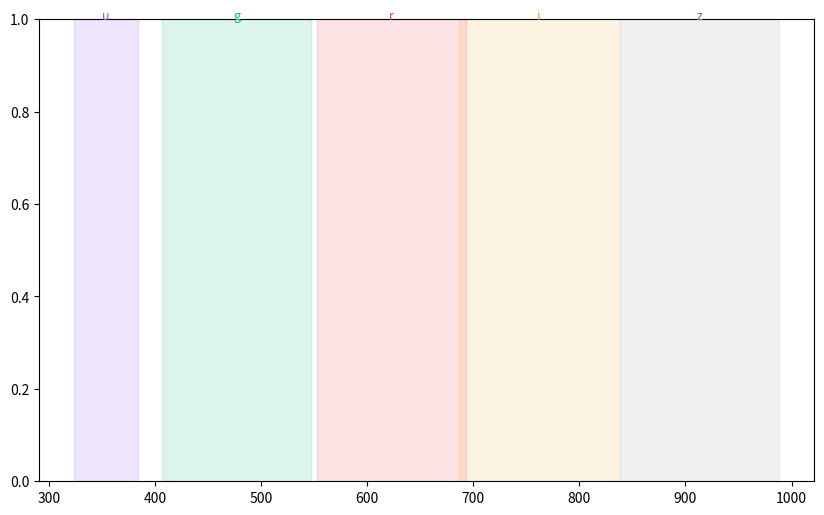

Here is the Python script that generated this plot: (Note: this script raises an exception after producing the figure.)
import numpy as np
import matplotlib.pyplot as plt
import matplotlib.patches as mpatches
from scipy.optimize import curve_fit
import pandas as pd
import warnings
warnings.filterwarnings('ignore')

# Constantes físicas (SI)
h      = 6.62607015e-34      # J·s
c      = 2.99792458e8        # m/s
kb     = 1.380649e-23        # J/K
sigma  = 5.670374419e-8      # W·m⁻²·K⁻⁴
b_wien = 2.897771955e-3      # m·K

print('Constantes cargadas correctamente.')

def planck_lambda(lamb, T):
    """Ley de Planck en función de la longitud de onda.
    lamb : longitud de onda [m] | T : temperatura [K]
    Retorna B_λ(λ,T) en [W m⁻³ sr⁻¹].
    """
    lamb = np.array(lamb, dtype=float)
    a    = 2 * h * c**2 / lamb**5
    expo = h * c / (lamb * kb * T)
    return a / (np.exp(expo) - 1.0)

def wien_lambda_max(T):
    """Longitud de onda del máximo espectral (Ley de Wien) [nm]."""
    return (b_wien / T) * 1e9

def stefan_boltzmann_flux(T):
    """Flujo total integrado [W m⁻²]."""
    return sigma * T**4

def luminosidad_cuerpo_negro(T, R):
    """Luminosidad total [W]. R en metros."""
    return 4 * np.pi * R**2 * stefan_boltzmann_flux(T)

def flujo_observado(L, d):
    """Flujo recibido a distancia d [W m⁻²]."""
    return L / (4 * np.pi * d**2)

def espectro_cuerpo_negro(T, lambda_min_nm=100, lambda_max_nm=3000, n_puntos=1000):
    lambda_nm = np.linspace(lambda_min_nm, lambda_max_nm, n_puntos)
    lambda_m  = lambda_nm * 1e-9
    b_lambda  = planck_lambda(lambda_m, T)
    return lambda_nm, b_lambda

print('Funciones físicas definidas.')

def comparar_estrellas(temperaturas, etiquetas=None,
                       lambda_min_nm=100, lambda_max_nm=3000,
                       bandas_sdss=True):
    """Grafica espectros de cuerpo negro para múltiples temperaturas.
    Opcionalmente superpone las bandas fotométricas SDSS.
    """
    colores_tipo = {
        'O': '#9bb0ff', 'B': '#aabfff', 'A': '#cad7ff',
        'F': '#f8f7ff', 'G': '#fff4ea', 'K': '#ffd2a1', 'M': '#ffcc6f'
    }
    linestyles = ['-', '--', '-.', ':', '-', '--']

    fig, ax = plt.subplots(figsize=(10, 6))

    # Bandas SDSS (longitudes de onda centrales en nm)
    if bandas_sdss:
        bandas = {'u': (354, '#8B5CF6', 0.15), 'g': (477, '#10B981', 0.15),
                  'r': (623, '#EF4444', 0.15), 'i': (762, '#F59E0B', 0.12),
                  'z': (913, '#6B7280', 0.10)}
        ancho = {'u': 60, 'g': 140, 'r': 140, 'i': 150, 'z': 150}
        for banda, (lam_c, color, alpha) in bandas.items():
            w = ancho[banda] / 2
            ax.axvspan(lam_c - w, lam_c + w, alpha=alpha, color=color, label=f'Banda {banda} SDSS')
            ax.text(lam_c, ax.get_ylim()[1] if ax.get_ylim()[1] > 0 else 1,
                    banda, ha='center', fontsize=9, color=color)

    for i, T in enumerate(temperaturas):
        lambda_nm, b_lambda = espectro_cuerpo_negro(T, lambda_min_nm, lambda_max_nm)
        tipo = clasificar_tipo_espectral(T)
        lam_max = wien_lambda_max(T)
        label = etiquetas[i] if etiquetas else f'T = {T:.0f} K'
        label += f' (Tipo {tipo}, λ_max≈{lam_max:.0f} nm)'
        ls = linestyles[i % len(linestyles)]
        ax.plot(lambda_nm, b_lambda / b_lambda.max(), label=label, lw=2, ls=ls)

    ax.set_xlabel('Longitud de onda [nm]', fontsize=12)
    ax.set_ylabel('Radiancia espectral normalizada', fontsize=12)
    ax.set_title('Espectros de Cuerpo Negro — Estrellas Tipo', fontsize=13)
    ax.grid(alpha=0.3)
    ax.legend(fontsize=8, loc='upper right')
    plt.tight_layout()
    plt.show()

# Tipos espectrales clásicos
temperaturas = [3500, 4500, 5778, 7500, 10000, 20000]
etiquetas    = ['M (Enana roja)', 'K (Naranja)', 'G (Sol)', 'A/F (Blanca)', 'B (Azul-blanca)', 'O (Azul)']
comparar_estrellas(temperaturas, etiquetas)

rng = np.random.default_rng(seed=123)

def generar_espectro_sintetico(T_real, ruido_relativo=0.05,
                                lambda_min_nm=300, lambda_max_nm=1200,
                                n_puntos=200):
    lambda_nm = np.linspace(lambda_min_nm, lambda_max_nm, n_puntos)
    lambda_m  = lambda_nm * 1e-9
    señal     = planck_lambda(lambda_m, T_real)
    ruido     = ruido_relativo * señal * rng.normal(size=señal.shape)
    return lambda_nm, señal + ruido

def modelo_ajuste(lambda_nm, T, a):
    """Modelo: datos(λ) ≈ a · B_λ(λ, T). 'a' absorbe área efectiva."""
    return a * planck_lambda(lambda_nm * 1e-9, T)

def ajustar_temperatura(lambda_nm, datos, T_inicial=6000.0, a_inicial=1.0):
    popt, pcov = curve_fit(modelo_ajuste, lambda_nm, datos,
                           p0=[T_inicial, a_inicial], maxfev=10000)
    T_fit, a_fit = popt
    sigma_T = np.sqrt(pcov[0, 0])
    return T_fit, a_fit, sigma_T

def demo_ajuste(T_real=6500.0, ruido=0.05):
    lambda_nm, datos = generar_espectro_sintetico(T_real, ruido_relativo=ruido)
    T_fit, a_fit, sigma_T = ajustar_temperatura(lambda_nm, datos, T_inicial=T_real * 0.8)

    lambda_fino = np.linspace(lambda_nm.min(), lambda_nm.max(), 1000)
    ajuste = modelo_ajuste(lambda_fino, T_fit, a_fit)

    fig, ax = plt.subplots(figsize=(8, 5))
    ax.scatter(lambda_nm, datos, s=15, color='k', alpha=0.6, label='Espectro sintético')
    ax.plot(lambda_fino, ajuste, color='green', lw=2,
            label=f'Ajuste Planck: T = {T_fit:.1f} ± {sigma_T:.1f} K')
    ax.axvline(wien_lambda_max(T_real), color='blue', ls='--', alpha=0.5,
               label=f'λ_max real = {wien_lambda_max(T_real):.0f} nm')
    ax.axvline(wien_lambda_max(T_fit), color='green', ls=':', alpha=0.7,
               label=f'λ_max ajuste = {wien_lambda_max(T_fit):.0f} nm')
    ax.set_xlabel('Longitud de onda [nm]'); ax.set_ylabel('Intensidad (u.a.)')
    ax.set_title('Ajuste de Temperatura — Espectro Sintético')
    ax.grid(alpha=0.3); ax.legend()
    plt.tight_layout(); plt.show()

    print(f'T real   = {T_real:.1f} K')
    print(f'T ajuste = {T_fit:.1f} ± {sigma_T:.1f} K')
    print(f'Error    = {abs(T_fit - T_real)/T_real*100:.2f}%')

demo_ajuste(T_real=7200.0)

# ──────────────────────────────────────────────────────────────
#  Datos crudos SDSS DR19 — magnitudes en bandas u g r i z
# ──────────────────────────────────────────────────────────────
data_raw = [
    [1237651752928346274, 20.1383, 19.1061, 18.7967, 18.6823, 18.6798, None],
    [1237651753465282695, 19.3166, 19.0984, 19.0146, 19.0766, 19.2800, 0.197751],
    [1237651753465282707, 19.2708, 18.3574, 18.0196, 17.9091, 17.8743, None],
    [1237655744558334095, 17.5983, 17.5841, 17.9533, 18.2473, 18.5314, -0.000218114],
    [1237657191447396372, 18.2855, 18.1314, 18.2441, 18.3897, 18.6579,  0.664336],
    [1237657400803983622, 19.4058, 18.9693, 18.8575, 18.8392, 18.9383,  0.321757],
    [1237659324419407935, 15.5851, 14.4244, 14.4048, 14.4453, 14.5343, None],
    [1237661874014978105, 15.0489, 14.3516, 14.1072, 14.7161, 14.4082, None],
    [1237661966894104614, 18.1407, 16.9832, 17.0775, 17.1838, 17.2896, None],
    [1237662193990172725, 18.3035, 17.2837, 16.9630, 16.8353, 16.8466, None],
    [1237662193990238227, 14.7353, 14.2890, 12.9919, 12.9397, 13.3047, None],
    [1237662194527567909, 17.3869, 16.3416, 16.3084, 16.3508, 16.4398, -0.000385408],
    [1237662195065421896, 17.3024, 17.1143, 17.1792, 17.2810, 17.4416, -9.92732e-05],
    [1237662195065487397, 18.5230, 17.2892, 17.4684, 17.5967, 17.6728, -0.000966284],
    [1237662262176514085, 16.2197, 14.7444, 14.2208, 14.0432, 13.9825, None],
    [1237662268612542616, 19.1014, 17.9435, 17.9943, 18.0588, 18.1157, -0.000630152],
    [1237662269149544494, 16.2278, 15.0707, 15.2636, 15.4398, 15.5335, None],
    [1237663783128793133, 18.9775, 18.9753, 19.2359, 19.4795, 19.6355,  0.499870],
    [1237663783139999884, 19.3813, 19.0513, 19.0907, 19.1801, 19.3472,  1.358590],
    [1237663783663566877, 19.0338, 18.8739, 18.9680, 19.1261, 19.3537, -0.000337909],
    [1237673452163498331, 21.6485, 20.1631, 19.5306, 19.3229, 19.2160, None],
]

df = pd.DataFrame(data_raw,
    columns=['objid', 'u', 'g', 'r', 'i', 'z', 'redshift'])

# ──────────────────────────────────────────────────────────────
#  Índices de color
# ──────────────────────────────────────────────────────────────
df['u_g'] = df['u'] - df['g']
df['g_r'] = df['g'] - df['r']
df['r_i'] = df['r'] - df['i']
df['i_z'] = df['i'] - df['z']

# ──────────────────────────────────────────────────────────────
#  Temperatura estimada a partir de g-r (relación empírica)
# ──────────────────────────────────────────────────────────────
def T_from_g_r(g_r):
    """Aproximación empírica T ≈ 5600 / (0.6 + (g-r)) [K]
    Válida para estrellas de secuencia principal, g-r ∈ [-0.5, 1.5].
    """
    denom = 0.6 + g_r
    return np.where(denom > 0.05, 5600.0 / denom, np.nan)

df['T_est'] = T_from_g_r(df['g_r'].values)

# ──────────────────────────────────────────────────────────────
#  Clasificación espectral
# ──────────────────────────────────────────────────────────────
def clasificar_tipo_espectral(T):
    """Clasifica por temperatura según los tipos espectrales Harvard."""
    if   T > 30000: return 'O'
    elif T > 10000: return 'B'
    elif T >  7500: return 'A'
    elif T >  6000: return 'F'
    elif T >  5200: return 'G'
    elif T >  3700: return 'K'
    else:           return 'M'

df['tipo'] = df['T_est'].apply(
    lambda T: clasificar_tipo_espectral(T) if not np.isnan(T) else '?')

# Resumen
print('\n=== Resumen del catálogo SDSS (estimaciones) ===')
print(df[['objid', 'g_r', 'T_est', 'tipo']].sort_values('T_est', ascending=False).to_string(index=False))
print('\n=== Distribución por tipo espectral ===')
print(df['tipo'].value_counts().sort_index())

color_tipo = {'O': '#7B9AF0', 'B': '#AAC4FF', 'A': '#DDEEFF',
              'F': '#FFFAEB', 'G': '#FFE5B4', 'K': '#FFAA55', 'M': '#FF6633', '?': 'grey'}

fig, axes = plt.subplots(1, 2, figsize=(14, 5))

# ── Izquierda: g-r vs T estimada ──────────────────────────────
ax = axes[0]
df_valid = df.dropna(subset=['T_est'])

g_r_range = np.linspace(df_valid['g_r'].min() - 0.1, df_valid['g_r'].max() + 0.1, 200)
T_curve   = T_from_g_r(g_r_range)
ax.plot(g_r_range, T_curve, 'k--', lw=1.5, alpha=0.5, label='Relación empírica')

for _, row in df_valid.iterrows():
    ax.scatter(row['g_r'], row['T_est'],
               color=color_tipo.get(row['tipo'], 'grey'),
               s=80, edgecolor='k', linewidth=0.5, zorder=3)
    ax.text(row['g_r'] + 0.01, row['T_est'], row['tipo'], fontsize=7, va='center')

ax.set_xlabel('Índice de color  g − r  [mag]', fontsize=11)
ax.set_ylabel('Temperatura estimada [K]', fontsize=11)
ax.set_title('Color vs Temperatura — SDSS DR19', fontsize=12)
ax.grid(alpha=0.3)

# Leyenda de tipos espectrales
patches = [mpatches.Patch(color=v, label=k, edgecolor='k')
           for k, v in color_tipo.items() if k != '?']
ax.legend(handles=patches, title='Tipo espectral', fontsize=8, loc='upper right')

# ── Derecha: distribución de temperaturas ─────────────────────
ax2 = axes[1]
T_vals = df_valid['T_est'].values
bins = np.linspace(T_vals.min() * 0.9, T_vals.max() * 1.05, 15)
ax2.hist(T_vals, bins=bins, color='steelblue', edgecolor='white', alpha=0.8)
ax2.axvline(T_vals.mean(), color='red', ls='--', lw=1.5,
            label=f'Media = {T_vals.mean():.0f} K')
ax2.axvline(np.median(T_vals), color='orange', ls=':', lw=1.5,
            label=f'Mediana = {np.median(T_vals):.0f} K')
ax2.set_xlabel('Temperatura estimada [K]', fontsize=11)
ax2.set_ylabel('Número de estrellas', fontsize=11)
ax2.set_title('Distribución de Temperaturas — SDSS DR19', fontsize=12)
ax2.grid(alpha=0.3)
ax2.legend()

plt.tight_layout()
plt.show()

# Longitudes de onda centrales de las bandas SDSS [nm]
lambda_sdss = {'u': 354, 'g': 477, 'r': 623, 'i': 762, 'z': 913}
colores_banda = {'u': '#8B5CF6', 'g': '#10B981', 'r': '#EF4444', 'i': '#F59E0B', 'z': '#6B7280'}

def mag_a_flujo_relativo(mags_dict):
    """Convierte magnitudes AB a flujo relativo (normalizado al máximo)."""
    flujos = {b: 10**(-m / 2.5) for b, m in mags_dict.items()}
    f_max = max(flujos.values())
    return {b: f / f_max for b, f in flujos.items()}

# ── Selección: 6 estrellas representativas de distintos tipos ──
tipos_target = ['B', 'A', 'F', 'G', 'K', 'M']
seleccion = []
for tipo in tipos_target:
    sub = df_valid[df_valid['tipo'] == tipo]
    if not sub.empty:
        seleccion.append(sub.iloc[0])

fig, axes = plt.subplots(2, 3, figsize=(15, 9))
axes = axes.flatten()

for idx, (ax, row) in enumerate(zip(axes, seleccion)):
    T = row['T_est']
    tipo = row['tipo']

    # Espectro teórico de Planck normalizado
    lam_nm, b_lam = espectro_cuerpo_negro(T, lambda_min_nm=250, lambda_max_nm=1100)
    b_norm = b_lam / b_lam.max()
    ax.plot(lam_nm, b_norm, color='dimgray', lw=2, alpha=0.7, label=f'Planck T={T:.0f} K')

    # Puntos observados SDSS
    mags_obs = {b: row[b] for b in ['u', 'g', 'r', 'i', 'z']}
    flujos_rel = mag_a_flujo_relativo(mags_obs)
    for banda, f_rel in flujos_rel.items():
        lam_c = lambda_sdss[banda]
        ax.scatter(lam_c, f_rel, color=colores_banda[banda],
                   s=120, zorder=5, edgecolor='k', lw=0.8, label=banda)

    # Línea de Wien
    lam_max = wien_lambda_max(T)
    if 250 < lam_max < 1100:
        ax.axvline(lam_max, color='gold', ls='--', lw=1.2, alpha=0.8,
                   label=f'λ_max={lam_max:.0f} nm')

    ax.set_xlim(250, 1100)
    ax.set_xlabel('λ [nm]', fontsize=9)
    ax.set_ylabel('Flujo relativo', fontsize=9)
    ax.set_title(f'Tipo {tipo}  —  T ≈ {T:.0f} K\nObjID: ...{str(row["objid"])[-6:]}',
                 fontsize=9)
    ax.grid(alpha=0.25)
    if idx == 0:
        ax.legend(fontsize=7, loc='upper right')

plt.suptitle('Espectros Teóricos vs Fotometría SDSS Real (6 estrellas)', fontsize=13, y=1.01)
plt.tight_layout()
plt.show()

def modelo_color_planck(lambdas_nm, T, a):
    """Flujo de Planck en longitudes de onda dadas, escalado por 'a'."""
    lam_m = np.array(lambdas_nm) * 1e-9
    return a * planck_lambda(lam_m, T)

def ajuste_T_fotometrico(row, T_inicial=7000.0):
    """Ajusta T a partir de los 5 puntos fotométricos SDSS.
    Convierte magnitudes a flujo AB y ajusta con curve_fit.
    """
    bandas = ['u', 'g', 'r', 'i', 'z']
    lam_c  = np.array([lambda_sdss[b] for b in bandas], dtype=float)
    mags   = np.array([row[b] for b in bandas], dtype=float)
    flujos = 10**(-mags / 2.5)      # flujo AB (unidades arbitrarias)

    # Escala inicial basada en Planck
    b_ref = planck_lambda(lam_c * 1e-9, T_inicial)
    a0    = flujos.mean() / b_ref.mean()

    try:
        popt, pcov = curve_fit(modelo_color_planck, lam_c, flujos,
                               p0=[T_inicial, a0],
                               bounds=([1000, 0], [60000, np.inf]),
                               maxfev=5000)
        T_fit, a_fit = popt
        sigma_T = np.sqrt(abs(pcov[0, 0]))
        return T_fit, a_fit, sigma_T
    except RuntimeError:
        return np.nan, np.nan, np.nan

# Aplicar a todo el catálogo
resultados = []
for _, row in df.iterrows():
    T_fit, a_fit, sigma_T = ajuste_T_fotometrico(row, T_inicial=max(3000, row['T_est']))
    resultados.append({'objid': row['objid'], 'T_est': row['T_est'],
                       'T_fit': T_fit, 'sigma_T': sigma_T, 'tipo': row['tipo']})

df_res = pd.DataFrame(resultados).dropna()

# ── Gráfico comparativo T_est vs T_fit ──────────────────────────
fig, ax = plt.subplots(figsize=(8, 6))

ax.errorbar(df_res['T_est'], df_res['T_fit'],
            yerr=df_res['sigma_T'].clip(0, 3000),
            fmt='o', ms=8, color='steelblue', ecolor='lightblue',
            capsize=4, elinewidth=1.5, label='Estrellas SDSS')

T_range = np.linspace(2500, 27000, 200)
ax.plot(T_range, T_range, 'k--', lw=1.5, alpha=0.6, label='T_fit = T_est')

# Colorear por tipo espectral
for _, row in df_res.iterrows():
    ax.scatter(row['T_est'], row['T_fit'], color=color_tipo.get(row['tipo'], 'grey'),
               s=100, edgecolor='k', lw=0.8, zorder=4)
    ax.text(row['T_est'] + 150, row['T_fit'], row['tipo'], fontsize=8)

ax.set_xlabel('T estimada por g−r [K]', fontsize=12)
ax.set_ylabel('T ajustada (Planck 5 bandas) [K]', fontsize=12)
ax.set_title('Comparación de Métodos de Estimación de Temperatura', fontsize=13)
ax.grid(alpha=0.3)
ax.legend()
plt.tight_layout()
plt.show()

# Estadísticas
diff = df_res['T_fit'] - df_res['T_est']
print(f'\nDiferencia media   : {diff.mean():+.0f} K')
print(f'Desviación estándar: {diff.std():.0f} K')
print(f'Error relativo med : {(diff / df_res["T_est"]).abs().mean()*100:.1f}%')

fig, ax = plt.subplots(figsize=(8, 7))

sc = ax.scatter(df['g_r'], df['r'],
                c=df['T_est'], cmap='RdYlBu',
                s=100, edgecolors='k', linewidths=0.5,
                vmin=3000, vmax=25000)

for _, row in df.iterrows():
    ax.text(row['g_r'] + 0.02, row['r'] + 0.05, row['tipo'], fontsize=8, alpha=0.7)

cbar = plt.colorbar(sc, ax=ax, pad=0.02)
cbar.set_label('Temperatura estimada [K]', fontsize=10)

ax.invert_yaxis()   # magnitudes más brillantes arriba (convención astronómica)
ax.set_xlabel('Índice de color  g − r  [mag]  →  más rojo', fontsize=11)
ax.set_ylabel('Magnitud aparente r  [mag]  →  más brillante', fontsize=11)
ax.set_title('Diagrama Color-Magnitud — SDSS DR19\n(proxy de Hertzsprung-Russell)', fontsize=12)
ax.grid(alpha=0.3)

# Anotaciones de tipos
for tipo, g_r_ref, r_ref in [('O/B', -0.35, 15.5), ('A', 0.0, 14.5),
                               ('F/G', 0.3, 18.5), ('K', 0.5, 17.0), ('M', 1.3, 21.0)]:
    ax.annotate(tipo, xy=(g_r_ref, r_ref), fontsize=10, color='navy',
                fontweight='bold', alpha=0.4)

plt.tight_layout()
plt.show()

R_sol = 6.957e8     # m
T_sol = 5778.0      # K
L_sol = luminosidad_cuerpo_negro(T_sol, R_sol)

df_valid2 = df.dropna(subset=['T_est']).copy()
df_valid2['L_rel'] = (df_valid2['T_est'] / T_sol)**4   # L ∝ T^4 (mismo radio)
df_valid2 = df_valid2.sort_values('T_est')

fig, ax = plt.subplots(figsize=(10, 5))

bars = ax.bar(range(len(df_valid2)), df_valid2['L_rel'],
              color=[color_tipo.get(t, 'grey') for t in df_valid2['tipo']],
              edgecolor='k', linewidth=0.5)

ax.axhline(1.0, color='gold', ls='--', lw=2, label=f'Sol (T={T_sol:.0f} K)')
ax.set_xticks(range(len(df_valid2)))
ax.set_xticklabels([f'{t}\n{T:.0f}K' for t, T in
                    zip(df_valid2['tipo'], df_valid2['T_est'])], fontsize=7)
ax.set_ylabel('Luminosidad relativa  L / L☉', fontsize=11)
ax.set_title('Luminosidad Relativa al Sol — Stefan-Boltzmann (mismo R)', fontsize=12)
ax.set_yscale('log')
ax.grid(axis='y', alpha=0.3)
ax.legend()

# Parches de leyenda por tipo
patches = [mpatches.Patch(color=v, label=k, edgecolor='k')
           for k, v in color_tipo.items() if k in df_valid2['tipo'].values]
ax.legend(handles=[ax.get_legend_handles_labels()[0][0]] + patches,
          labels=['Sol'] + [p.get_label() for p in patches], fontsize=8)

plt.tight_layout()
plt.show()

print('\n=== Luminosidades relativas al Sol ===')
print(df_valid2[['tipo', 'T_est', 'L_rel']].sort_values('T_est', ascending=False)
      .rename(columns={'T_est': 'T [K]', 'L_rel': 'L/L☉'})
      .to_string(index=False, float_format='{:.2f}'.format))
